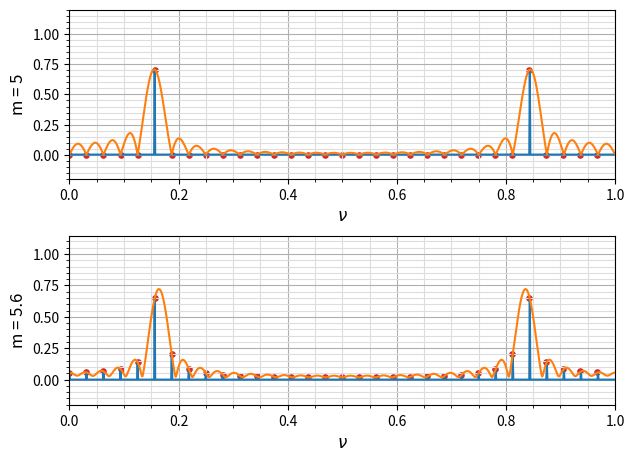

Generate this figure with matplotlib:
import matplotlib.pyplot as plt
import numpy as np
import scipy as sc

m0, m1 = 5.0, 0.25
N = 32

def dtft(posx, negx, nu):
   sum = 0
   if posx is not None:
       for i in range (posx.shape[0]):
           sum += posx[i] * np.exp (-1j * 2 * np.pi * nu * i)

   if negx is not None:
       for i in range (negx.shape[0]):
           sum += negx[i] * np.exp (1j * 2 * np.pi * nu * (i+1))

   return sum


def xfunc(k, m):
    return np.sin (2*np.pi*(m)*(k%N)/N) + np.cos(2*np.pi*m*(k%N)/N)

x1 = np.zeros((N))
for i in range (0, N):
    x1[i] = xfunc (i, m0)

x2 = np.zeros((N))
for i in range (0, N):
    x2[i] = xfunc (i, m0+m1)

y1 = np.fft.fft (xfunc (np.arange (0, N), m0), N) / (N)
y2 = np.fft.fft (xfunc (np.arange (0, N), m0+m1), N) / (N)

vy1 = np.fft.fft (xfunc (np.arange (0, 32*N), m0), 32*N) / (32*N)
vy2 = np.fft.fft (xfunc (np.arange (0, 32*N), m0+m1), 32*N) / (32*N)
fig, axs = plt.subplots(2, 1)
fig.tight_layout (pad=2.0)

Nd = 1024
N = 32
x = np.zeros((Nd), dtype=complex)
for k in range(0, N):
    x[k] = np.cos(2 * np.pi * (m0) * k / N) + np.sin(2 * np.pi * (m0) * k / N)
y = np.fft.fft (x, Nd) / N

x3 = np.zeros((Nd), dtype=complex)
for p in range(0, N):
    x3[p] = np.cos(2 * np.pi * (m0 + m1) * (p % N) / N) + np.sin(2 * np.pi * (m0 + m1) * (p % N) / N)
y3 = np.fft.fft (x3, Nd) / N


for i in [0, 1]:
    axs[i].grid(True)
    axs[i].grid(visible=True, which='major')
    axs[i].grid(visible=True, which='minor',c="#DDDDDD")
    axs[i].tick_params(axis='both', which='major', labelsize=10)
    axs[i].minorticks_on()
    axs[i].set_xlim(0, 1)
    axs[i].set_xlabel('$\\nu$', fontsize=12)

axs[0].set_ylim(-0.2, np.max (np.absolute(vy1)) + 0.5)
axs[1].set_ylim(-0.2, np.max (np.absolute(vy2)) + 0.5)

axs[0].set_ylabel ('m = 5', fontsize=12)
axs[1].set_ylabel ('m = 5.6', fontsize=12)

axs[0].plot (np.linspace (0, 1-1/(32*N-1), 32*N), np.absolute(vy1[:]))
axs[0].plot(np.linspace (0, 1-1/(32*N-1), 32*N), np.absolute(y))
axs[0].scatter (np.linspace (0, 1-1/(N-1), N), np.absolute(y1[:]), c='tab:red',s=14)

axs[1].plot (np.linspace (0, 1-1/(32*N-1), 32*N), np.absolute(vy2[:]))
axs[1].plot(np.linspace (0, 1-1/(32*N-1), 32*N), np.absolute(y3))
axs[1].scatter (np.linspace (0, 1-1/(N-1), N), np.absolute(y2[:]), c='tab:red',s=14)

plt.show ()